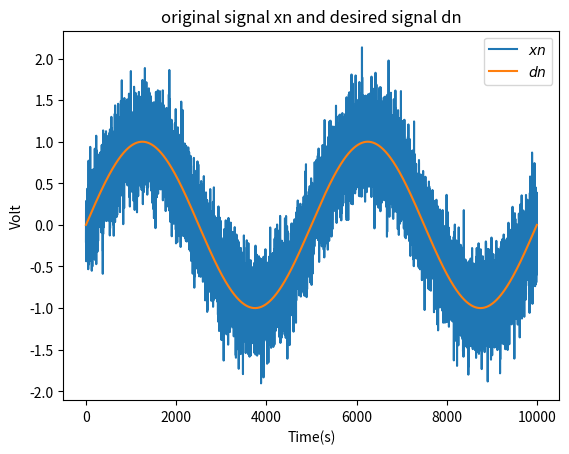
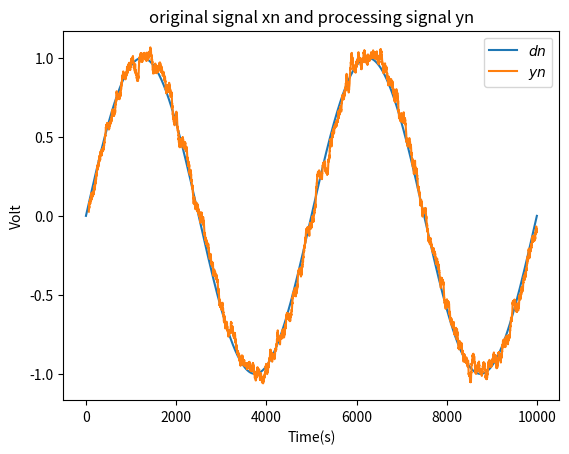
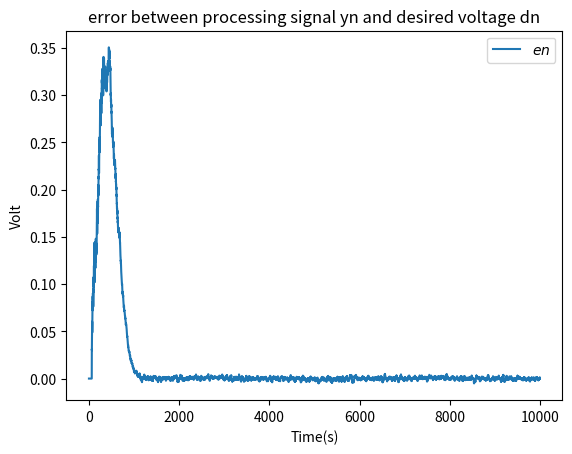

Generate these figures, in order, with matplotlib:
# -*- coding: utf-8 -*-
# @Time : 2019/8/7 9:26
# [redacted]
import os
import pandas as pd
import numpy as np
import scipy
from scipy.signal import butter, filtfilt, lfilter, firwin, get_window
import matplotlib
import matplotlib.pyplot as plt
import math


def get_array(array):
    """统一转换为np.array格式的数据"""
    if isinstance(array, np.ndarray):
        if len(array.shape) == 1:
            return array
        elif len(array.shape) == 2 and (array.shape[0] == 1 or array.shape[1] == 1):
            return array.reshape(-1)
        else:
            raise TypeError("The dimension of the numpy.array must be 1 or 2")
    elif isinstance(array, (list, pd.Series)):
        array = np.array(array)
        return get_array(array)
    else:
        raise TypeError("Input must be a numpy.array, list or pandas.Series")


def moving_smooth(series, box_pts=5, n_inter=1):
    """
    调用numpy.convolve函数，并优化边缘处理
    :param series: 要平滑的序列
    :param box_pts: 滑动窗口的大小
    :param n_inter: 平滑次数
    :return: 与原序列相同长度的平滑之后的序列
    """
    array = get_array(series)
    if box_pts % 2 == 1 and box_pts > 0:
        for i in range(n_inter):
            box = np.ones(box_pts) / box_pts
            temp_array = array.copy()
            middle_slice = np.convolve(temp_array, box, mode='valid')
            r = np.arange(1, box_pts - 1, 2)
            start_slice = np.cumsum(array[:box_pts - 1])[::2] / r
            stop_slice = (np.cumsum(array[:-box_pts:-1])[::2] / r)[::-1]
            smooth_array = np.concatenate((start_slice, middle_slice, stop_slice))
            array = smooth_array.copy()
        return array
    else:
        raise ValueError("param 'box_pts' must be odd number")


def lms_filtering(xn, dn, order, mu, itr):
    """
    自适应最小均方误差(LMS)算法
    :param xn:输入信号
    :param dn:参考信号
    :param order:滤波器阶数
    :param mu:收敛因子
    :param itr:采样的点数
    :return:yn为输出信号
            en为误差信号
    """
    en = np.zeros(itr)
    W = [np.zeros(order - 1) for _ in range(itr)]
    for k in range(itr)[order-1:itr]:
        x = xn[k - order + 1:k].copy()[::-1]    # 取定给定的反向的个数
        d = x.mean()                            # 用原始信号n时刻前order-1个点代替参考信号的n时刻的值
        y = np.sum(W[k - 1] * x)
        en[k] = d - y
        W[k] = np.add(W[k - 1], 2 * mu * en[k] * x)  # 更新权重

    yn = np.inf * np.ones(len(xn))              # 求最优时滤波器的输出序列
    for k in range(len(xn))[order - 1:len(xn)]:
        x = xn.copy()[k - order + 1:k].copy()[::-1]
        yn[k] = np.sum(W[len(W) - 1] * x)

    return yn, en


class IirFiltering:
    """
    调用Scipy.signal.butter中的Butterworth滤波器,属于无限冲激响应（IIR）滤波器
    """
    def __init__(self, order=20, sampling_frequency=25600):
        self.order = order                              # 滤波器的阶数
        self.sampling_frequency = sampling_frequency    # 采样频率

    def low_filtering(self, cutoff_frequency, series):
        """
        低通滤波
        :param cutoff_frequency: 信号的截止频率
        :param series: 要过滤的目标信号
        :return: 低通滤波过滤之后的信号
        """
        wn = 2 * cutoff_frequency / self.sampling_frequency
        array = get_array(series)
        b, a = butter(self.order, wn, btype="lowpass", output="ba")
        filtered_array = filtfilt(b, a, array)
        # filtered_array = lfilter(b, a, array)
        return filtered_array

    def high_filtering(self, cutoff_frequency, series):
        """
        高通滤波
        :param cutoff_frequency: 信号的截止频率
        :param series: 要过滤的目标信号
        :return: 高通滤波过滤之后的信号
        """
        wn = 2 * cutoff_frequency / self.sampling_frequency
        array = get_array(series)
        b, a = butter(self.order, wn, btype="highpass", output="ba")
        filtered_array = filtfilt(b, a, array)
        # filtered_array = lfilter(b, a, array)
        return filtered_array

    def band_filtering(self, lowcut, highcut, series):
        """
        带通滤波
        :param lowcut:信号截止频率下限
        :param highcut:信号截止频率上限
        :param series:要过滤的目标信号
        :return:带通滤波过滤之后的信号
        """
        low = 2 * lowcut / self.sampling_frequency
        high = 2 * highcut / self.sampling_frequency
        array = get_array(series)
        b, a = butter(self.order, [low, high], btype="bandpass", output="ba")
        filtered_array = filtfilt(b, a, array)
        return filtered_array


class FirFiltering:
    """
    Use firwin with a window to create a lowpass FIR filter
    """
    def __init__(self, window_name='hanning', order=20, sampling_frequency=25600):
        """
        :param window_name:窗函数的名称,参照scipy.signal.get_window函数中的窗函数名称
        :param order:The number of taps in the FIR filter
        :param sampling_frequency:采样频率
        """
        self.len_filter = order + 1
        self.window = window_name
        self.sampling_frequency = sampling_frequency

    def low_filtering(self, cutoff_frequency, series):
        """
        低通滤波
        :param cutoff_frequency: 信号的截止频率
        :param series: 要过滤的目标信号
        :return: 低通滤波过滤之后的信号
        """
        array = get_array(series)
        taps = firwin(self.len_filter, 2 * cutoff_frequency / self.sampling_frequency,
                      window=self.window, pass_zero='lowpass')
        filtered_array = filtfilt(taps, 1.0, array)
        return filtered_array

    def high_filtering(self, cutoff_frequency, series):
        """
        高通滤波
        :param cutoff_frequency: 信号的截止频率
        :param series: 要过滤的目标信号
        :return: 高通滤波过滤之后的信号
        """
        array = get_array(series)
        taps = firwin(self.len_filter, 2 * cutoff_frequency / self.sampling_frequency,
                      window=self.window,  pass_zero='highpass')
        filtered_array = filtfilt(taps, 1.0, array)
        return filtered_array

    def band_filtering(self, lowcut, highcut, series):
        """
        带通滤波
        :param lowcut:信号截止频率下限
        :param highcut:信号截止频率上限
        :param series:要过滤的目标信号
        :return:带通滤波过滤之后的信号
        """
        array = get_array(series)
        low = 2 * lowcut / self.sampling_frequency
        high = 2 * highcut / self.sampling_frequency
        taps = firwin(self.len_filter, [low, high], window=self.window, pass_zero='bandpass')
        filtered_array = filtfilt(taps, 1.0, array)
        return filtered_array


class Windows:
    def __init__(self, nx=20):
        self.N = nx       # 窗函数的大小

    def rectangle(self):
        rectangle_window = np.ones(self.N)
        return rectangle_window

    def hanning(self):
        hanning_window = np.array([0.5 - 0.5 * np.cos(2 * np.pi * n / (self.N - 1)) for n in range(self.N)])
        return hanning_window

    def hamming(self):
        hamming_window = np.array([0.53836 - 0.46164 * np.cos(2 * np.pi * n / (self.N - 1)) for n in range(self.N)])
        return hamming_window

    def fejer(self):
        """三角窗（费杰窗）"""
        fejer_window = np.array([2 / self.N * (self.N / 2 - np.abs(n - (self.N - 1) / 2)) for n in range(self.N)])
        return fejer_window

    def flap_top(self):
        """平顶窗"""
        flap_top_window = np.array([1 - 1.93 * np.cos(2 * np.pi * n / (self.N - 1))
                                    + 1.29 * np.cos(4 * np.pi * n / (self.N - 1))
                                    - 0.388 * np.cos(6 * np.pi * n / (self.N - 1))
                                    + 0.032 * np.cos(8 * np.pi * n / (self.N - 1)) for n in range(self.N)])
        return flap_top_window
        # window_name = 'flattop'
        # return get_window(window_name, self.N)

    def gaussian(self, xigema=0.5):
        """高斯窗"""
        if xigema > 0.5 or xigema <= 0:
            raise ValueError("0<σ<=0.5")
        gaussian_windows = [np.power(np.e, -0.5 * np.power((n - (self.N - 1) / 2) /
                                                           (2 * xigema * (self.N - 1)), 2)) for n in range(self.N)]
        return gaussian_windows


if __name__ == '__main__':
    # N = 500
    # fs = 5
    # n = [2 * math.pi * fs * t / N for t in range(N)]
    # axis_x = np.linspace(0, 1, num=N)
    # myfont = matplotlib.font_manager.FontProperties(fname='C:\\Windows\\Fonts\\simsun.ttc')
    # x = [math.sin(i) for i in n]       # 5Hz的正弦信号
    # x1 = [math.sin(i*5) for i in n]    # 25Hz的正弦信号
    # x2 = [math.sin(i*10) for i in n]   # 50Hz的正弦信号
    # xx = [x[i] + x1[i] + x2[i] for i in range(len(x))]
    #
    # plt.subplot(241)
    # plt.plot(axis_x, x)
    # plt.title('5Hz的正弦信号', fontproperties=myfont)
    # plt.axis('tight')
    # plt.subplot(242)
    # plt.plot(axis_x, x1)
    # plt.title('25HZ的正弦信号', fontproperties=myfont)
    # plt.axis('tight')
    # plt.subplot(243)
    # plt.plot(axis_x, x2)
    # plt.title('50Hz的正弦信号', fontproperties=myfont)
    # plt.axis('tight')
    # plt.subplot(244)
    # plt.plot(axis_x, xx)
    # plt.title('5HZ、25HZ、50Hz的正弦信号', fontproperties=myfont)
    # plt.axis('tight')
    #
    # # filtering = FirFiltering('hamming', 60, 500)   # FIR
    # filtering = IirFiltering(9, 500)             # IIR滤波
    #
    # sf1 = filtering.low_filtering(25, xx)
    #
    # plt.subplot(245)
    # plt.plot(axis_x, sf1)
    # plt.title('低通滤波后', fontproperties=myfont)
    # plt.axis('tight')
    #
    # sf2 = filtering.high_filtering(40, xx)
    #
    # plt.subplot(246)
    # plt.plot(axis_x, sf2)
    # plt.title(u'高通滤波后', fontproperties=myfont)
    # plt.axis('tight')
    #
    # sf3 = filtering.band_filtering(15, 40, xx)
    # plt.subplot(247)
    # plt.plot(axis_x, sf3)
    # plt.title('带通滤波后', fontproperties=myfont)
    # plt.axis('tight')
    #
    # sf4 = moving_smooth(xx, 11, 10)
    # plt.subplot(248)
    # plt.plot(axis_x, sf4)
    # plt.title('移动平滑之后', fontproperties=myfont)
    # plt.axis('tight')
    # n = 200
    # win = Windows(n)
    # # result = win.rectangle()
    # # result = win.hanning()
    # # result = win.hamming()
    # # result = win.fejer()
    # result = win.flap_top()
    # # result = win.gaussian()
    # plt.scatter(np.array(range(n)), result)
    # plt.show()

    # 参数初始化
    itr = 10000  # 采样的点数
    noise_size = itr
    X = np.linspace(0, 4 * np.pi, itr, endpoint=True)
    Y = np.sin(X)
    signal_array = Y  # [0.0]*noise_size
    noise_array = np.random.normal(0, 0.3, noise_size)
    """noise_array = []
    for x in range(itr):
        noise_array.append(random.gauss(mu,sigma))"""
    signal_noise_array = signal_array + noise_array
    order = 64  # 滤波器的阶数
    mu = 0.0001  # 步长因子
    xs = signal_noise_array
    xn = xs  # 原始输入端的信号为被噪声污染的正弦信号
    dn = signal_array  # 对于自适应对消器，用dn作为期望
    # 调用LMS算法

    (yn, en) = lms_filtering(xn, dn, order, mu, itr)

    # 画出图形
    plt.figure(1)
    plt.plot(xn, label="$xn$")
    plt.plot(dn, label="$dn$")
    plt.xlabel("Time(s)")
    plt.ylabel("Volt")
    plt.title("original signal xn and desired signal dn")
    plt.legend()

    plt.figure(2)
    # plt.plot(xn,label="$xn$")
    # plt.plot(xn,label="$xn$")
    plt.plot(dn, label="$dn$")
    plt.plot(yn, label="$yn$")
    plt.xlabel("Time(s)")
    plt.ylabel("Volt")
    plt.title("original signal xn and processing signal yn")
    plt.legend()

    plt.figure(3)
    plt.plot(en, label="$en$")
    plt.xlabel("Time(s)")
    plt.ylabel("Volt")
    plt.title("error between processing signal yn and desired voltage dn")
    plt.legend()
    plt.show()



